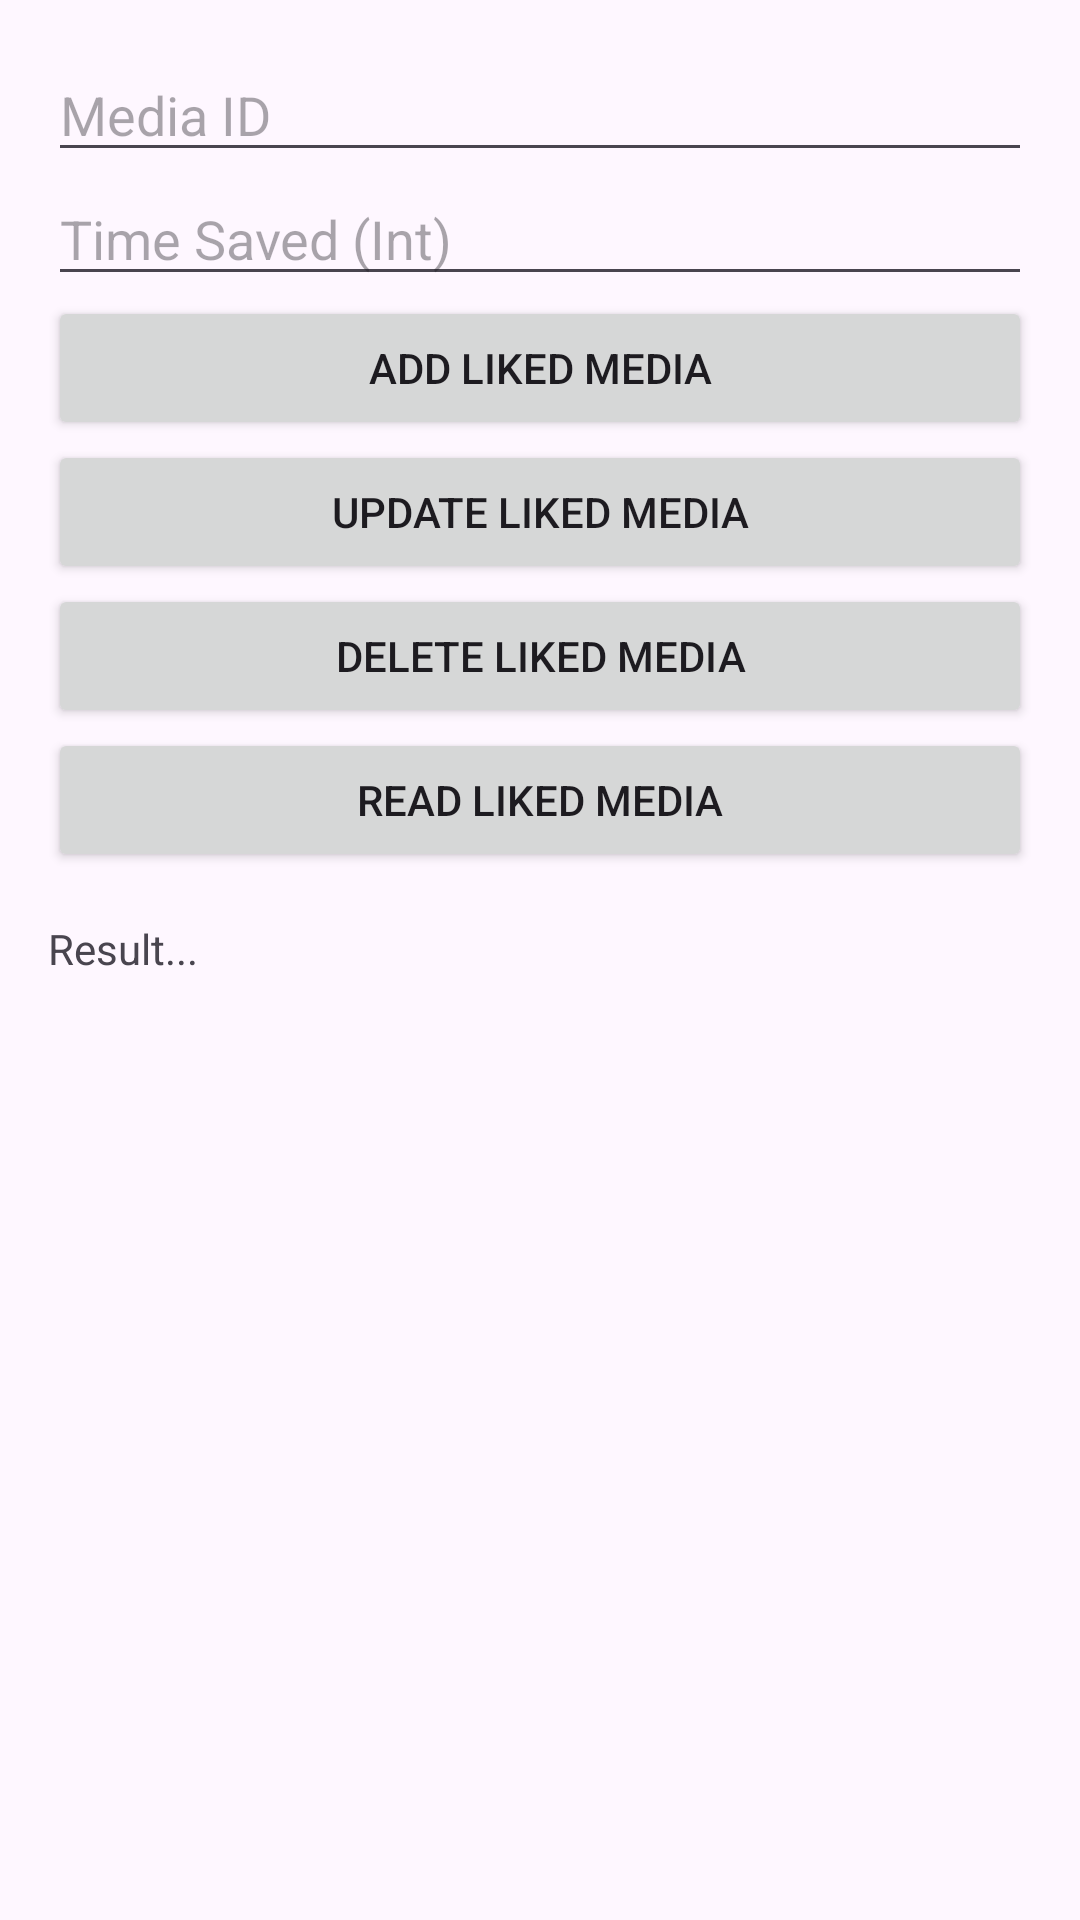

Here is an Android app screen rendered from its layout file. Give the layout XML and the strings, colors and styles it references.
<!-- AndroidManifest.xml: application theme Theme.MemeStorage -->
<!-- res/layout/fragment_my_liked_media.xml -->
<?xml version="1.0" encoding="utf-8"?>
<LinearLayout
    xmlns:android="http://schemas.android.com/apk/res/android"
    android:id="@+id/rootLayout"
    android:layout_width="match_parent"
    android:layout_height="match_parent"
    android:orientation="vertical"
    android:padding="16dp">

    <EditText
        android:id="@+id/edtMediaId"
        android:layout_width="match_parent"
        android:layout_height="wrap_content"
        android:hint="Media ID" />

    <EditText
        android:id="@+id/edtTimeSaved"
        android:layout_width="match_parent"
        android:layout_height="wrap_content"
        android:hint="Time Saved (Int)" />

    <Button
        android:id="@+id/btnAdd"
        android:layout_width="match_parent"
        android:layout_height="wrap_content"
        android:text="Add Liked Media" />

    <Button
        android:id="@+id/btnUpdate"
        android:layout_width="match_parent"
        android:layout_height="wrap_content"
        android:text="Update Liked Media" />

    <Button
        android:id="@+id/btnDelete"
        android:layout_width="match_parent"
        android:layout_height="wrap_content"
        android:text="Delete Liked Media" />

    <Button
        android:id="@+id/btnRead"
        android:layout_width="match_parent"
        android:layout_height="wrap_content"
        android:text="Read Liked Media" />

    <TextView
        android:id="@+id/tvResult"
        android:layout_width="match_parent"
        android:layout_height="wrap_content"
        android:text="Result..."
        android:paddingTop="16dp" />

</LinearLayout>
<!-- resources referenced by this layout -->
<resources>
  <style name="Theme.MemeStorage" parent="Base.Theme.MemeStorage">
  
      </style>
  <style name="Base.Theme.MemeStorage" parent="Theme.Material3.DayNight.NoActionBar">
          
          <item name="colorPrimary">#2E2E2E</item> 
          <item name="colorPrimaryDark">#1C1C1C</item> 
          <item name="colorAccent">#728FCE</item> 
  
          
      </style>
</resources>
